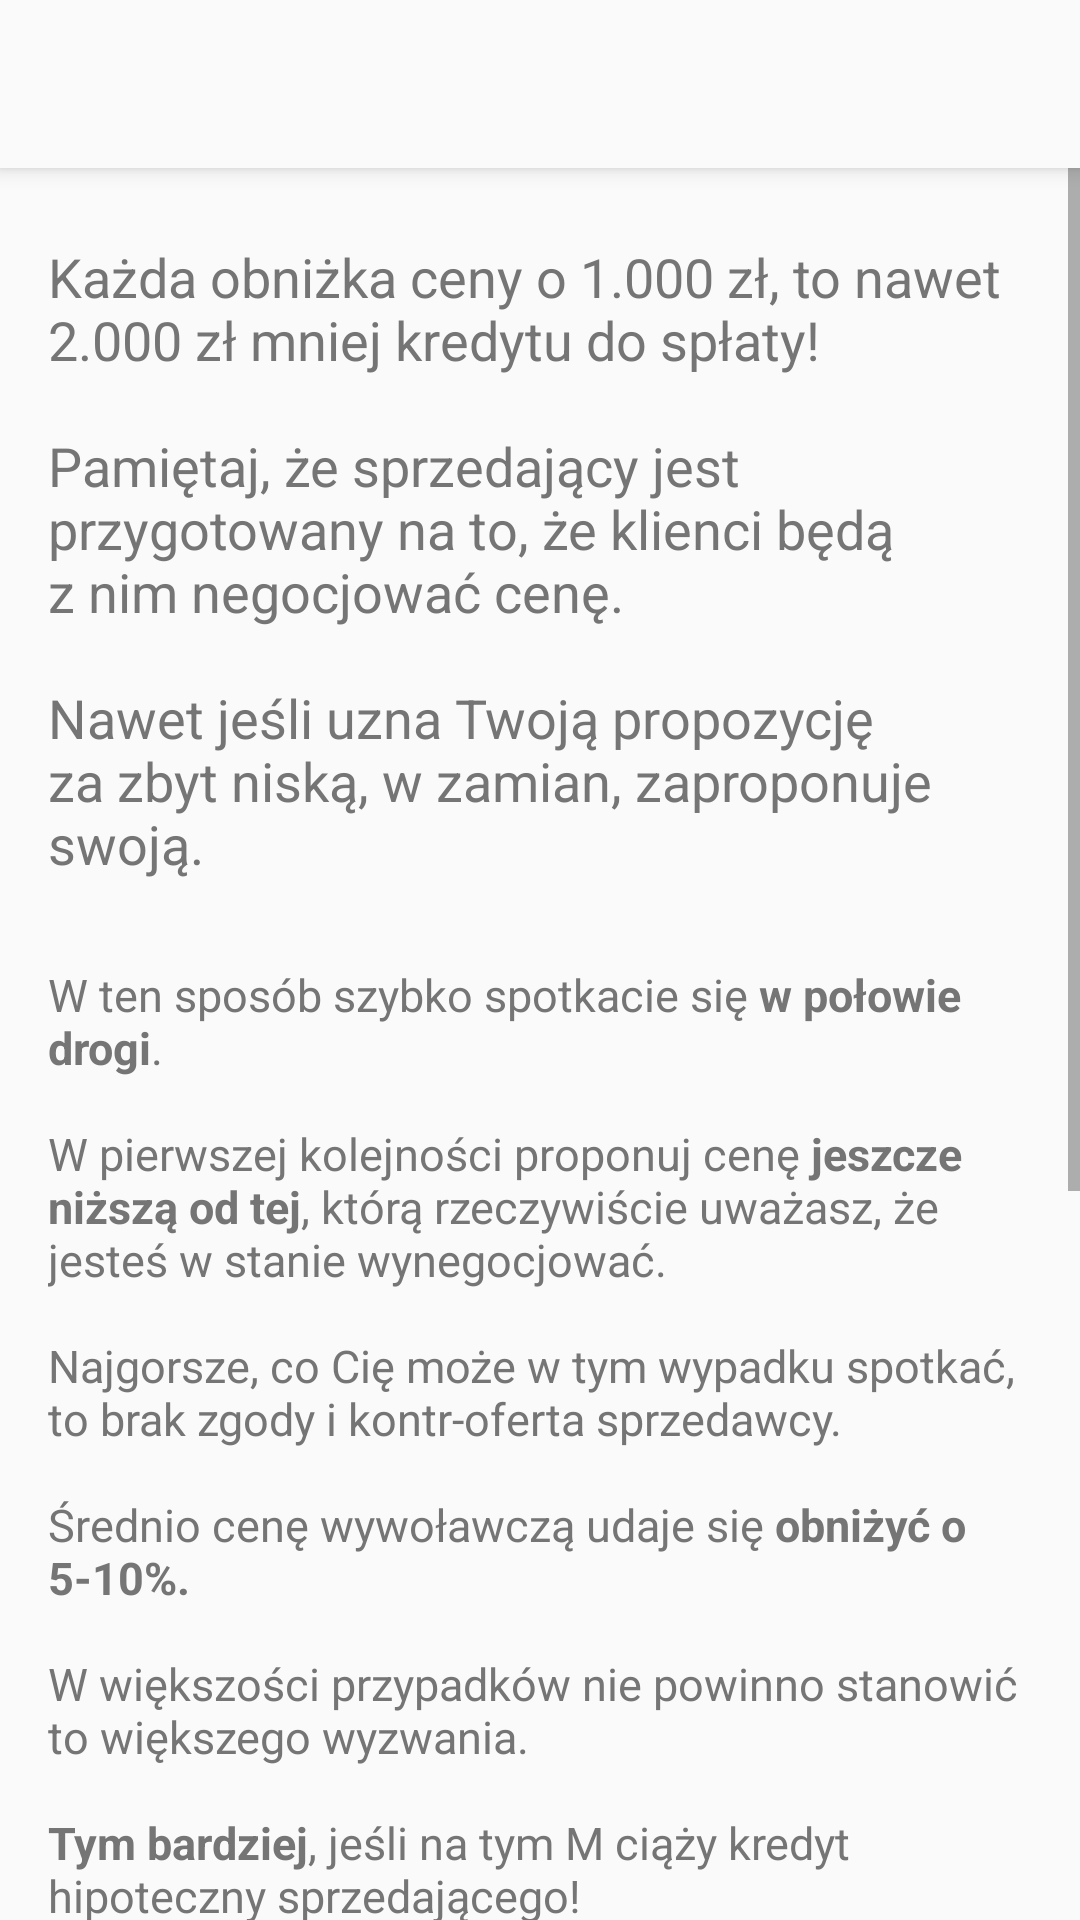

Here is an Android app screen rendered from its layout file. Give the layout XML and the strings, colors and styles it references.
<!-- AndroidManifest.xml: application theme AppTheme -->
<!-- res/layout/uzywane_negocjacje.xml -->
<?xml version="1.0" encoding="utf-8"?>
<LinearLayout xmlns:android="http://schemas.android.com/apk/res/android"
    xmlns:app="http://schemas.android.com/apk/res-auto"
    xmlns:tools="http://schemas.android.com/tools"
    android:id="@+id/activity_wtorny_negocjacje"
    android:layout_width="match_parent"
    android:layout_height="wrap_content"
    android:orientation="vertical"
    tools:context="pl.middlers.kupujem.Uzywane_negocjacje">
    <androidx.appcompat.widget.Toolbar
        android:id="@+id/toolbar"
        android:layout_width="match_parent"
        android:layout_height="?attr/actionBarSize"
        android:background="?attr/colorPrimary"
        android:elevation="4dp"
        app:popupTheme="@style/ThemeOverlay.AppCompat.Light">
    </androidx.appcompat.widget.Toolbar>

    <ScrollView
        android:layout_width="match_parent"
        android:layout_height="wrap_content"
        android:orientation="vertical">

        <LinearLayout
            android:paddingBottom="@dimen/activity_vertical_margin"
            android:paddingLeft="@dimen/activity_horizontal_margin"
            android:paddingRight="@dimen/activity_horizontal_margin"
            android:paddingTop="@dimen/activity_vertical_margin"
            android:orientation="vertical"
            android:layout_width="match_parent"
            android:layout_height="wrap_content">

        <TextView
            style="@style/wstep"
            android:text="@string/body_negocjuj_cenę_wtorny_wstep" />

        <TextView
            style="@style/akapit"
            android:text="@string/body_negocjuj_cenę_wtorny" />
        </LinearLayout>
    </ScrollView>
    </LinearLayout>
<!-- resources referenced by this layout -->
<resources>
  <dimen name="activity_horizontal_margin">16dp</dimen>
  <dimen name="activity_vertical_margin">8dp</dimen>
  <style name="akapit">
          <item name="android:textSize">15sp</item>
          <item name="android:textColor">#757575</item>
          <item name="android:layout_width">match_parent</item>
          <item name="android:layout_height">wrap_content</item>
          <item name="android:layout_marginBottom">35dp</item>
      </style>
  <style name="wstep">
          <item name="android:layout_marginTop">16dp</item>
          <item name="android:textColor">#757575</item>
          <item name="android:layout_width">match_parent</item>
          <item name="android:layout_height">wrap_content</item>
          <item name="android:textSize">18sp</item>
          <item name="android:layout_marginBottom">28dp</item>
      </style>
  <style name="AppTheme" parent="Theme.AppCompat.Light">
          <item name="windowNoTitle">true</item>
          <item name="windowActionBar">false</item>
  
          
          <item name="colorPrimary">@color/colorPrimary</item>
          <item name="colorPrimaryDark">@color/colorPrimaryDark</item>
          <item name="colorAccent">@color/colorAccent</item>
  
  
      </style>
  <color name="colorPrimary">#FAFAFA  </color> //#FAFAFA
  <color name="colorPrimaryDark">#BDBDBD  </color>
  <color name="colorAccent">#ff8f00</color>
</resources>
